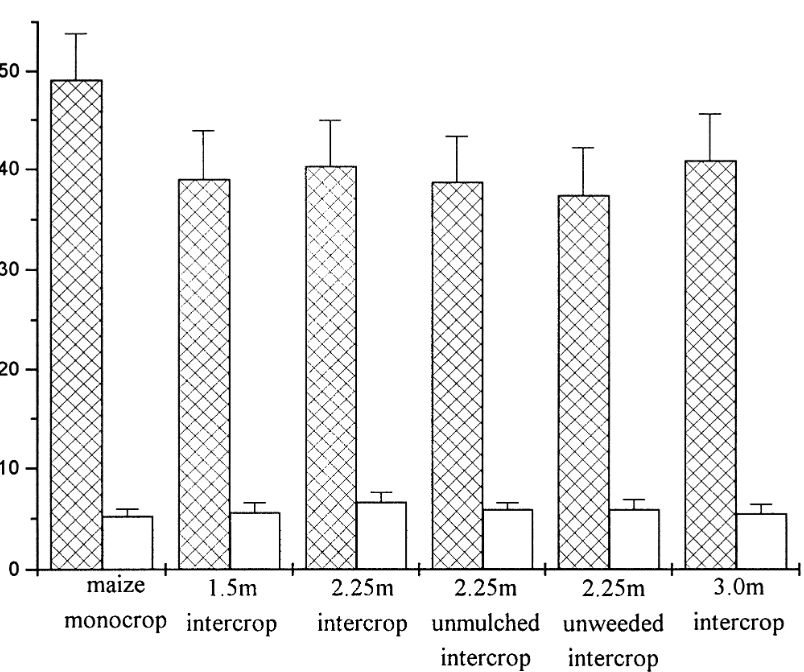

Source data for this figure (header and first rows):
Site, Treatment, Average damage, Variance, SE
Mtwapa, maize monocrop, 48.22, 52.76, 4.541
Mtwapa, 1.5 m intercrop, 38.54, 43.3, 4.757
Mtwapa, 2.25 m intercrop, 39.84, 44.32, 4.486
Mtwapa, 2.25 unmulched intercrop, 38.27, 42.7, 4.432
Mtwapa, 2.25 m unweeded intercrop, 36.92, 41.57, 4.649
Mtwapa, 3.0 m intercrop, 40.32, 44.97, 4.649
Amoyo, maize monocrop, 5.243, 6.108, 0.8649
Amoyo, 1.5 m intercrop, 5.568, 6.649, 1.081
Amoyo, 2.25 m intercrop, 6.595, 7.622, 1.027
Amoyo, 2.25 unmulched intercrop, 6.054, 6.595, 0.5405
Amoyo, 2.25 m unweeded intercrop, 5.946, 6.919, 0.973
Amoyo, 3.0 m intercrop, 5.459, 6.486, 1.027
